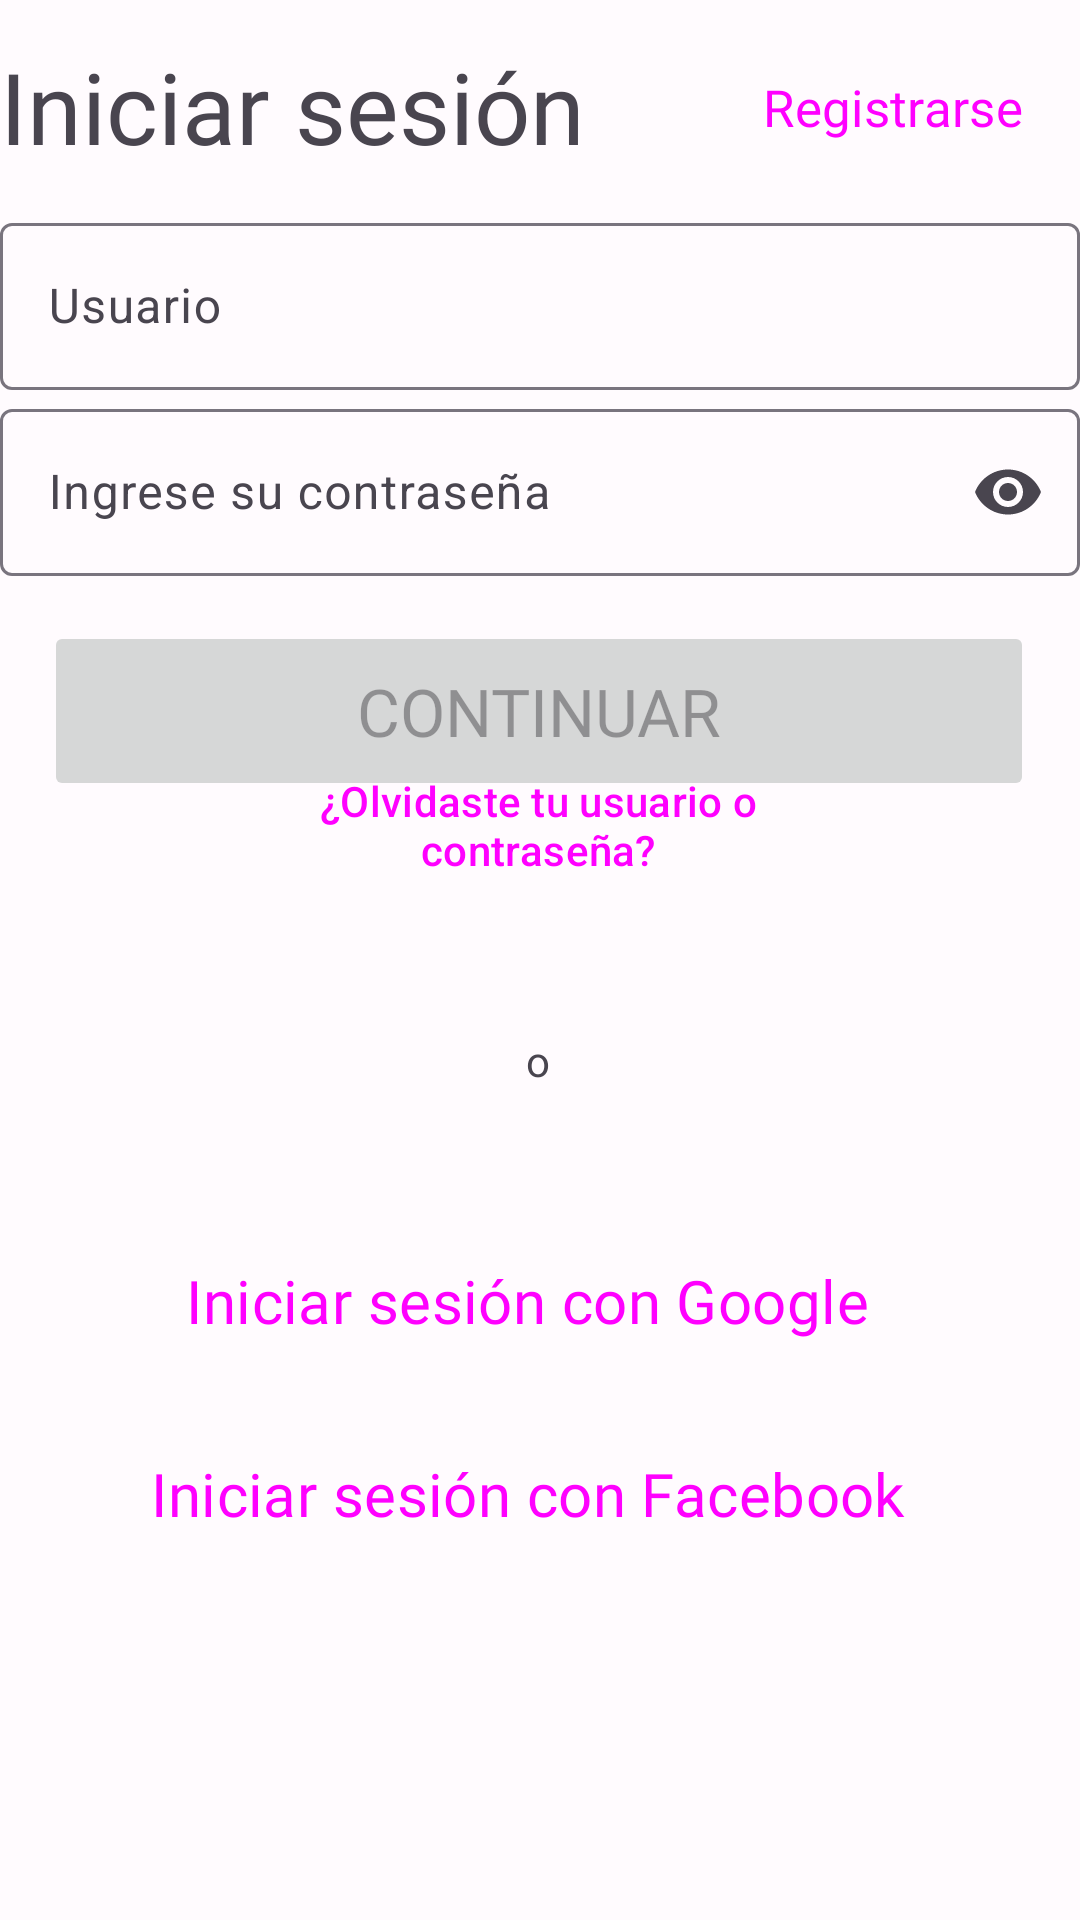

Write the Android layout XML for this screen, with the resource values it uses.
<!-- AndroidManifest.xml: application theme Theme.App1 -->
<!-- res/layout/activity_login.xml -->
<?xml version="1.0" encoding="utf-8"?>
<androidx.constraintlayout.widget.ConstraintLayout xmlns:android="http://schemas.android.com/apk/res/android"
    xmlns:app="http://schemas.android.com/apk/res-auto"
    xmlns:tools="http://schemas.android.com/tools"
    android:id="@+id/container"
    android:layout_width="match_parent"
    android:layout_height="match_parent"
    android:paddingLeft="@dimen/activity_horizontal_margin"
    android:paddingTop="@dimen/activity_vertical_margin"
    android:paddingRight="@dimen/activity_horizontal_margin"
    android:paddingBottom="@dimen/activity_vertical_margin"
    tools:context=".ui.login.LoginActivity">

    <com.google.android.material.textfield.TextInputLayout

        android:id="@+id/textInputLayout"
        android:layout_width="match_parent"
        android:layout_height="wrap_content"
        android:layout_marginTop="90dp"
        android:layout_marginBottom="1dp"
        android:hint="@string/user"
        app:hintAnimationEnabled="true"
        app:layout_constraintBottom_toTopOf="@+id/textInputLayout2"
        app:layout_constraintEnd_toEndOf="parent"
        app:layout_constraintStart_toStartOf="parent"
        app:layout_constraintTop_toTopOf="parent">

        <com.google.android.material.textfield.TextInputEditText
            android:id="@+id/etUser"
            android:layout_width="match_parent"
            android:layout_height="wrap_content"
            tools:layout_editor_absoluteX="75dp"
            tools:layout_editor_absoluteY="231dp" />

    </com.google.android.material.textfield.TextInputLayout>

    <com.google.android.material.textfield.TextInputLayout

        android:id="@+id/textInputLayout2"
        android:layout_width="match_parent"
        android:layout_height="wrap_content"
        android:layout_marginBottom="15dp"
        android:hint="@string/password"
        app:endIconMode="password_toggle"
        app:hintAnimationEnabled="true"
        app:layout_constraintBottom_toTopOf="@+id/login"
        app:layout_constraintEnd_toEndOf="parent"
        app:layout_constraintStart_toStartOf="parent"
        app:layout_constraintTop_toBottomOf="@+id/textInputLayout">

        <com.google.android.material.textfield.TextInputEditText
            android:id="@+id/etPass"
            android:layout_width="match_parent"
            android:layout_height="wrap_content"
            android:imeActionLabel="@string/action_sign_in_short"
            android:imeOptions="actionDone"
            android:inputType="textPassword"
            tools:layout_editor_absoluteX="50dp"
            tools:layout_editor_absoluteY="231dp" />

    </com.google.android.material.textfield.TextInputLayout>

    <Button
        android:id="@+id/login"
        android:layout_width="330dp"
        android:layout_height="60dp"
        android:layout_gravity="start"
        android:enabled="false"
        android:fontFamily="@font/roboto_medium"
        android:text="@string/continuar"
        android:textSize="22sp"
        app:layout_constraintBottom_toTopOf="@+id/btn_conOlv"
        app:layout_constraintEnd_toEndOf="parent"
        app:layout_constraintHorizontal_bias="0.493"
        app:layout_constraintStart_toStartOf="parent"
        app:layout_constraintTop_toBottomOf="@+id/textInputLayout2"
        app:layout_constraintVertical_bias="0.703" />

    <Button
        android:id="@+id/login_google"
        style="@style/Widget.Material3.Button.OutlinedButton.Icon"
        android:layout_width="330dp"
        android:layout_height="60dp"
        android:layout_gravity="start"
        android:layout_marginTop="40dp"
        android:fontFamily="@font/roboto_medium"
        android:text="@string/iniciar_SG"
        android:textSize="20sp"
        app:icon="@drawable/google_logo"
        app:layout_constraintBottom_toTopOf="@+id/login_face"
        app:layout_constraintEnd_toEndOf="parent"
        app:layout_constraintHorizontal_bias="0.493"
        app:layout_constraintStart_toStartOf="parent"
        app:layout_constraintTop_toBottomOf="@+id/textView2"
        app:layout_constraintVertical_bias="0.145" />

    <Button
        android:id="@+id/login_face"
        style="@style/Widget.Material3.Button.OutlinedButton.Icon"
        android:layout_width="330dp"
        android:layout_height="60dp"
        android:layout_gravity="start"
        android:layout_marginBottom="112dp"
        android:fontFamily="@font/roboto_medium"
        android:text="@string/iniciar_SF"
        android:textSize="20sp"
        app:icon="@drawable/face_logo"
        app:layout_constraintBottom_toBottomOf="parent"
        app:layout_constraintEnd_toEndOf="parent"
        app:layout_constraintHorizontal_bias="0.493"
        app:layout_constraintStart_toStartOf="parent" />

    <Button
        android:id="@+id/btn_reg"
        style="@style/Widget.Material3.Button.TextButton"
        android:layout_width="120dp"
        android:layout_height="45dp"
        android:layout_marginStart="24dp"
        android:fontFamily="@font/roboto_medium"
        android:text="@string/reg"
        android:textSize="17sp"
        app:layout_constraintBottom_toBottomOf="@+id/textView"
        app:layout_constraintEnd_toEndOf="parent"
        app:layout_constraintHorizontal_bias="0.609"
        app:layout_constraintStart_toEndOf="@+id/textView"
        app:layout_constraintTop_toTopOf="@+id/textView"
        app:layout_constraintVertical_bias="0.0" />

    <Button
        android:id="@+id/btn_conOlv"
        style="@style/Widget.Material3.Button.TextButton"
        android:layout_width="192dp"
        android:layout_height="58dp"
        android:layout_marginBottom="336dp"
        android:text="@string/forgot_pass"
        app:layout_constraintBottom_toBottomOf="parent"
        app:layout_constraintEnd_toEndOf="parent"
        app:layout_constraintHorizontal_bias="0.497"
        app:layout_constraintStart_toStartOf="parent" />

    <TextView
        android:id="@+id/textView"
        android:layout_width="210dp"
        android:layout_height="45dp"
        android:fontFamily="@font/roboto_medium"
        android:text="@string/titulo"
        android:textSize="33sp"
        app:layout_constraintBottom_toTopOf="@+id/textInputLayout"
        app:layout_constraintEnd_toEndOf="parent"
        app:layout_constraintHorizontal_bias="0.0"
        app:layout_constraintStart_toStartOf="parent"
        app:layout_constraintTop_toTopOf="parent"
        app:layout_constraintVertical_bias="0.557" />

    <TextView
        android:id="@+id/textView2"
        android:layout_width="wrap_content"
        android:layout_height="wrap_content"
        android:layout_marginTop="40dp"
        android:text="o"
        app:layout_constraintEnd_toEndOf="parent"
        app:layout_constraintHorizontal_bias="0.498"
        app:layout_constraintStart_toStartOf="parent"
        app:layout_constraintTop_toBottomOf="@+id/btn_conOlv" />


</androidx.constraintlayout.widget.ConstraintLayout>
<!-- resources referenced by this layout -->
<resources>
  <string name="action_sign_in_short">Sign in</string>
  <string name="continuar">Continuar</string>
  <string name="forgot_pass">"¿Olvidaste tu usuario o contraseña?"</string>
  <string name="iniciar_SF">Iniciar sesión con Facebook</string>
  <string name="iniciar_SG">Iniciar sesión con Google</string>
  <string name="password">"Ingrese su contraseña"</string>
  <string name="reg">"Registrarse"</string>
  <string name="titulo">"Iniciar sesión"</string>
  <string name="user">"Usuario"</string>
  <color name="md_theme_light_onErrorContainer">#410E0B</color>
  <color name="md_theme_light_onError">#FFFFFF</color>
  <color name="md_theme_light_errorContainer">#F9DEDC</color>
  <color name="md_theme_light_onTertiaryContainer">#31111D</color>
  <color name="md_theme_light_onTertiary">#FFFFFF</color>
  <color name="md_theme_light_tertiaryContainer">#FFD8E4</color>
  <color name="md_theme_light_tertiary">#7D5260</color>
  <color name="md_theme_light_error">#B3261E</color>
  <color name="md_theme_light_outline">#79747E</color>
  <color name="md_theme_light_onBackground">#1C1B1F</color>
  <color name="md_theme_light_background">#FFFBFE</color>
  <color name="md_theme_light_inverseOnSurface">#F4EFF4</color>
  <color name="md_theme_light_inverseSurface">#313033</color>
  <color name="md_theme_light_onSurfaceVariant">#49454F</color>
  <color name="md_theme_light_onSurface">#1C1B1F</color>
  <color name="md_theme_light_surfaceVariant">#E7E0EC</color>
  <color name="md_theme_light_surface">#FFFBFE</color>
  <color name="md_theme_light_onSecondaryContainer">#1D192B</color>
  <color name="md_theme_light_onSecondary">#FFFFFF</color>
  <color name="md_theme_light_secondaryContainer">#E8DEF8</color>
  <color name="md_theme_light_secondary">#625B71</color>
  <color name="md_theme_light_onPrimaryContainer">#21005D</color>
  <color name="md_theme_light_onPrimary">#FFFFFF</color>
  <color name="md_theme_light_primaryContainer">#EADDFF</color>
  <color name="md_theme_light_primary">#6750A4</color>
  <color name="md_theme_light_inversePrimary">#D0BCFF</color>
</resources>
